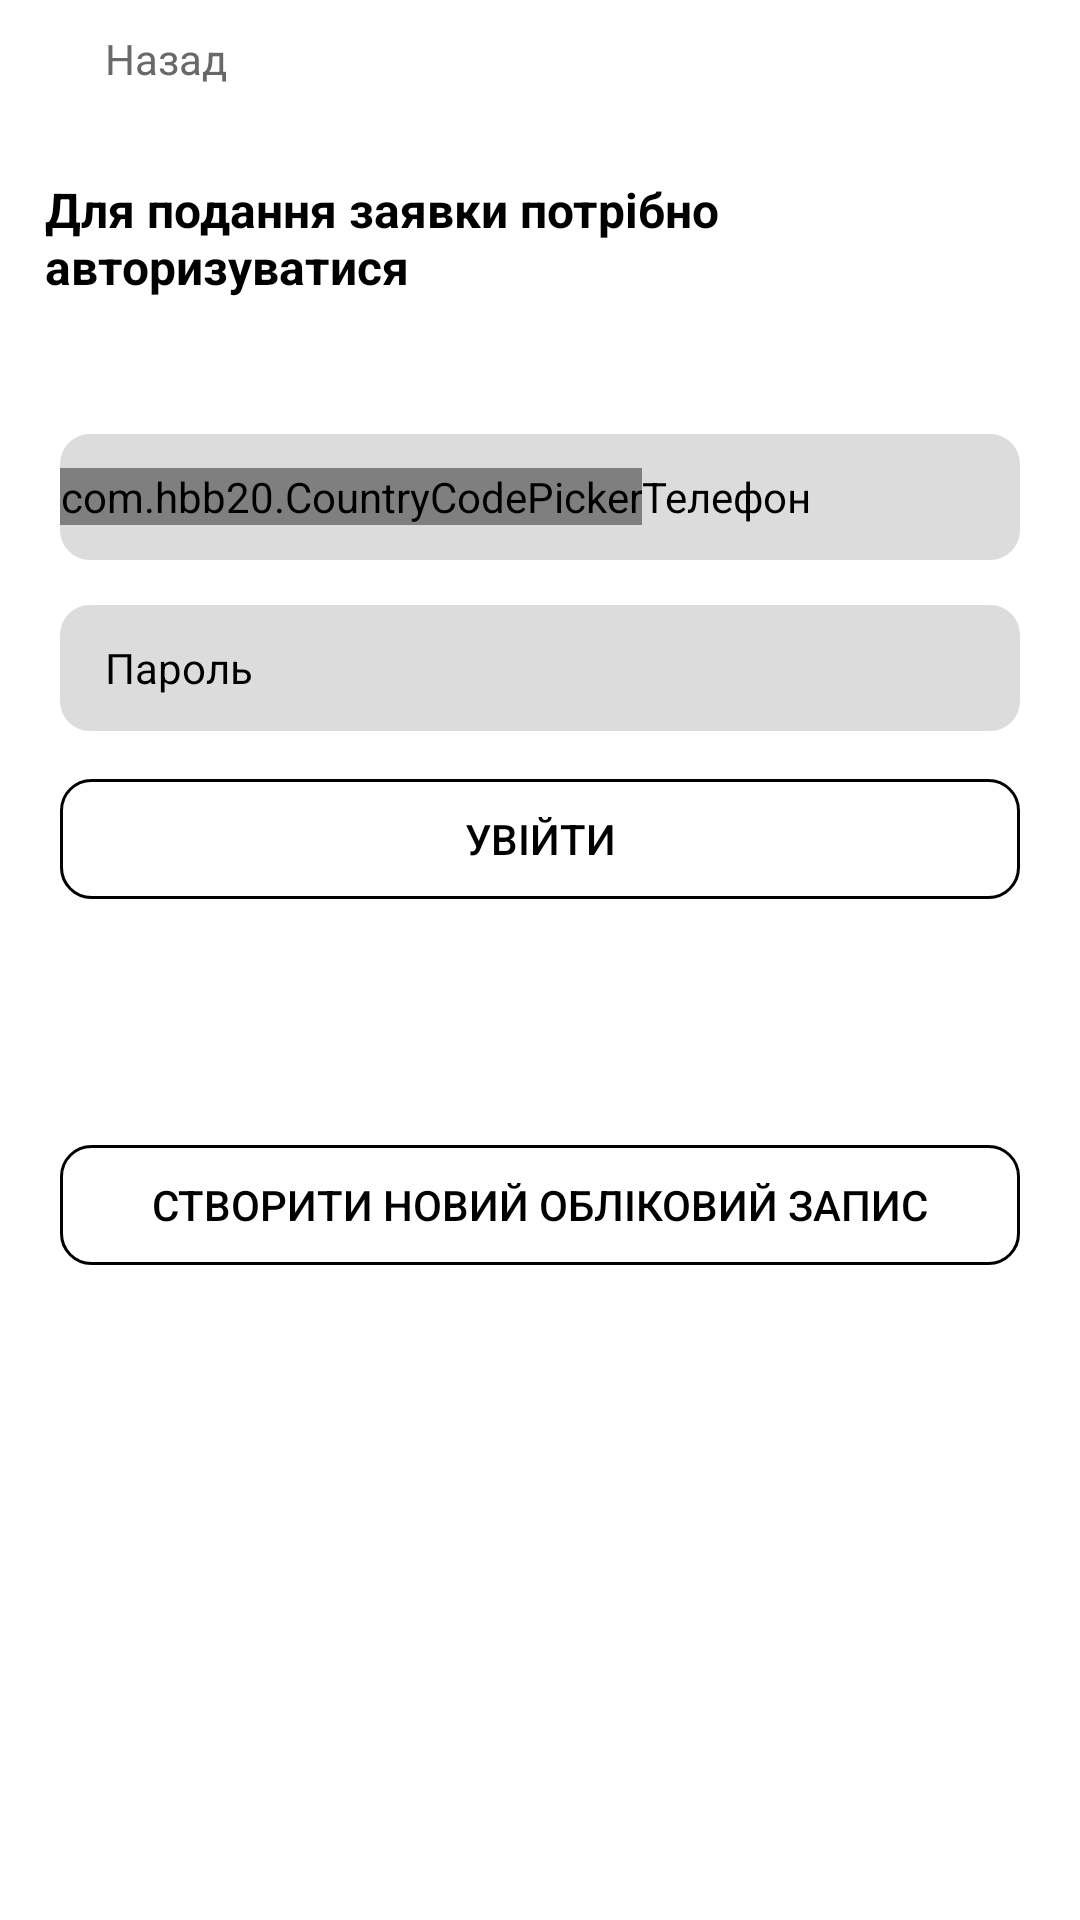

This screen was rendered from an Android layout file. Write that file and the resources it references.
<!-- AndroidManifest.xml: application theme Theme.Busik -->
<!-- res/layout/fragment_guest_auth.xml -->
<?xml version="1.0" encoding="utf-8"?>
<LinearLayout xmlns:android="http://schemas.android.com/apk/res/android"
    xmlns:tools="http://schemas.android.com/tools"
    android:layout_width="match_parent"
    xmlns:app="http://schemas.android.com/apk/res-auto"
    android:orientation="vertical"
    android:layout_height="match_parent"
    tools:context=".Guess.GuestAuthFragment">


    <LinearLayout
        android:layout_width="match_parent"
        android:layout_height="wrap_content"
        android:layout_marginTop="10dp"
        android:id="@+id/ll_back"
        android:layout_marginLeft="20dp"
        android:orientation="horizontal">

        <ImageView
            android:layout_width="wrap_content"
            android:layout_height="wrap_content"
            android:layout_gravity="center_vertical"
            android:src="@drawable/arrow_back"/>

        <TextView
            android:layout_width="wrap_content"
            android:layout_height="wrap_content"
            android:text="Назад"
            android:textSize="14sp"
            android:textColor="#696969"
            android:layout_marginLeft="15dp"/>

    </LinearLayout>

    <TextView
        android:layout_width="wrap_content"
        android:layout_height="wrap_content"
        android:textStyle="bold"
        android:textSize="16sp"
        android:textColor="#000"
        android:text="Для подання заявки потрібно авторизуватися"
        android:layout_marginLeft="15dp"
        android:layout_marginTop="30dp"/>


    <LinearLayout
        android:layout_width="match_parent"
        android:layout_height="wrap_content"
        android:layout_marginTop="30dp"
        android:orientation="vertical">
        <LinearLayout
            android:layout_width="match_parent"
            android:background="@drawable/bg_et_fill"
            android:layout_marginHorizontal="20dp"
            android:layout_marginTop="15dp"
            android:layout_height="wrap_content"
            android:gravity="center_vertical">

            <com.hbb20.CountryCodePicker
                android:id="@+id/ccp"
                android:layout_width="wrap_content"
                android:layout_height="wrap_content"
                app:ccp_textSize="14sp"
                app:ccp_defaultLanguage="RUSSIAN"
                app:ccp_autoFormatNumber="false"
                app:ccp_defaultNameCode="UA"
                app:ccp_countryPreference="ua,pl"
                />

            <EditText
                android:id="@+id/et_phone_login"
                android:layout_width="match_parent"
                android:layout_height="42dp"
                android:textColorHint="#000"
                android:background="@null"
                android:maxLength="9"
                android:textSize="14sp"
                android:textColor="#000"
                android:hint="Телефон"
                android:inputType="phone"
                android:singleLine="true" />
        </LinearLayout>


        <EditText
            android:layout_width="match_parent"
            android:layout_height="42dp"
            android:layout_marginTop="15dp"
            android:layout_marginHorizontal="20dp"
            android:textSize="14sp"
            android:id="@+id/et_pass_login"
            android:inputType="textPassword"
            android:hint="Пароль"
            android:textColorHint="#000"
            android:paddingLeft="15dp"
            android:background="@drawable/bg_et_fill"/>

        <androidx.appcompat.widget.AppCompatButton
            android:layout_width="match_parent"
            android:layout_height="40dp"
            android:layout_marginHorizontal="20dp"
            android:layout_marginTop="16dp"
            android:background="@drawable/bg_btn_reg_log"
            android:text="Увійти"
            android:textColor="#000"
            android:id="@+id/btn_login"
            android:layout_marginBottom="21sp"
            android:textSize="14sp" />

    </LinearLayout>


    <RelativeLayout
        android:layout_width="match_parent"
        android:layout_height="match_parent">

        <LinearLayout
            android:layout_width="match_parent"
            android:layout_height="wrap_content"
            android:orientation="vertical">



            <LinearLayout
                android:visibility="invisible"
                android:layout_width="match_parent"
                android:layout_height="wrap_content"
                android:orientation="horizontal"
                android:layout_marginTop="10dp"
                android:weightSum="2">

                <RelativeLayout
                    android:layout_width="0dp"
                    android:layout_height="wrap_content"
                    android:layout_weight="1">


                    <androidx.appcompat.widget.AppCompatButton
                        android:id="@+id/log_google"
                        android:layout_width="35dp"
                        android:layout_height="35dp"
                        android:layout_alignParentRight="true"
                        android:layout_marginRight="10dp"
                        android:background="@drawable/bg_btn_reg_log"
                        android:layout_gravity="center"
                        android:text="G"
                        android:textColor="#000">


                    </androidx.appcompat.widget.AppCompatButton>

                </RelativeLayout>


                <RelativeLayout
                    android:layout_width="0dp"
                    android:layout_height="wrap_content"
                    android:layout_weight="1">


                    <androidx.appcompat.widget.AppCompatButton
                        android:id="@+id/log_fb"
                        android:layout_width="35dp"
                        android:layout_height="35dp"
                        android:background="@drawable/bg_btn_reg_log"
                        android:layout_marginLeft="10dp"
                        android:layout_gravity="center"
                        android:text="F"
                        android:textColor="#000">


                    </androidx.appcompat.widget.AppCompatButton>
                </RelativeLayout>

            </LinearLayout>

            <androidx.appcompat.widget.AppCompatButton
                android:layout_width="match_parent"
                android:layout_height="40dp"
                android:layout_marginHorizontal="20dp"
                android:layout_marginTop="16dp"
                android:id="@+id/btn_create_new_acc"
                android:background="@drawable/bg_btn_reg_log"
                android:text="Створити новий обліковий запис"
                android:textColor="#000"
                android:layout_marginBottom="21sp"
                android:textSize="14sp" />


        </LinearLayout>


    </RelativeLayout>




</LinearLayout>
<!-- resources referenced by this layout -->
<resources>
  <!-- drawable bg_btn_reg_log (drawable) -->
  <?xml version="1.0" encoding="utf-8"?>
  <selector
      xmlns:android="http://schemas.android.com/apk/res/android">
      <item>
          <shape>
              <stroke
                  android:color="#000"
                  android:width="1dp"
                  />
              <solid android:color="@android:color/transparent"/>
              <corners android:bottomRightRadius="10dp"
                  android:bottomLeftRadius="10dp"
                  android:topLeftRadius="10dp"
                  android:topRightRadius="10dp"/>
          </shape>
      </item>
  </selector>
  <!-- drawable bg_et_fill (drawable) -->
  <?xml version="1.0" encoding="utf-8"?>
  <selector
      xmlns:android="http://schemas.android.com/apk/res/android">
      <item>
          <shape>
              <solid android:color="#DCDCDC"/>
              <corners android:bottomRightRadius="10dp"
                  android:bottomLeftRadius="10dp"
                  android:topLeftRadius="10dp"
                  android:topRightRadius="10dp"/>
          </shape>
      </item>
  </selector>
  <style name="Theme.Busik" parent="Theme.MaterialComponents.Light.NoActionBar">
          
          <item name="colorPrimary">@color/purple_500</item>
          <item name="colorPrimaryVariant">@color/purple_700</item>
          <item name="colorOnPrimary">@color/white</item>
          
          <item name="colorSecondary">@color/teal_200</item>
          <item name="colorSecondaryVariant">@color/teal_700</item>
          <item name="colorOnSecondary">@color/black</item>
          
          <item name="android:statusBarColor" tools:targetApi="l">?attr/colorPrimaryVariant</item>
          
      </style>
  <color name="purple_500">#FF6200EE</color>
  <color name="purple_700">#FF3700B3</color>
  <color name="white">#FFFFFFFF</color>
  <color name="teal_200">#FF03DAC5</color>
  <color name="teal_700">#FF018786</color>
  <color name="black">#FF000000</color>
</resources>
